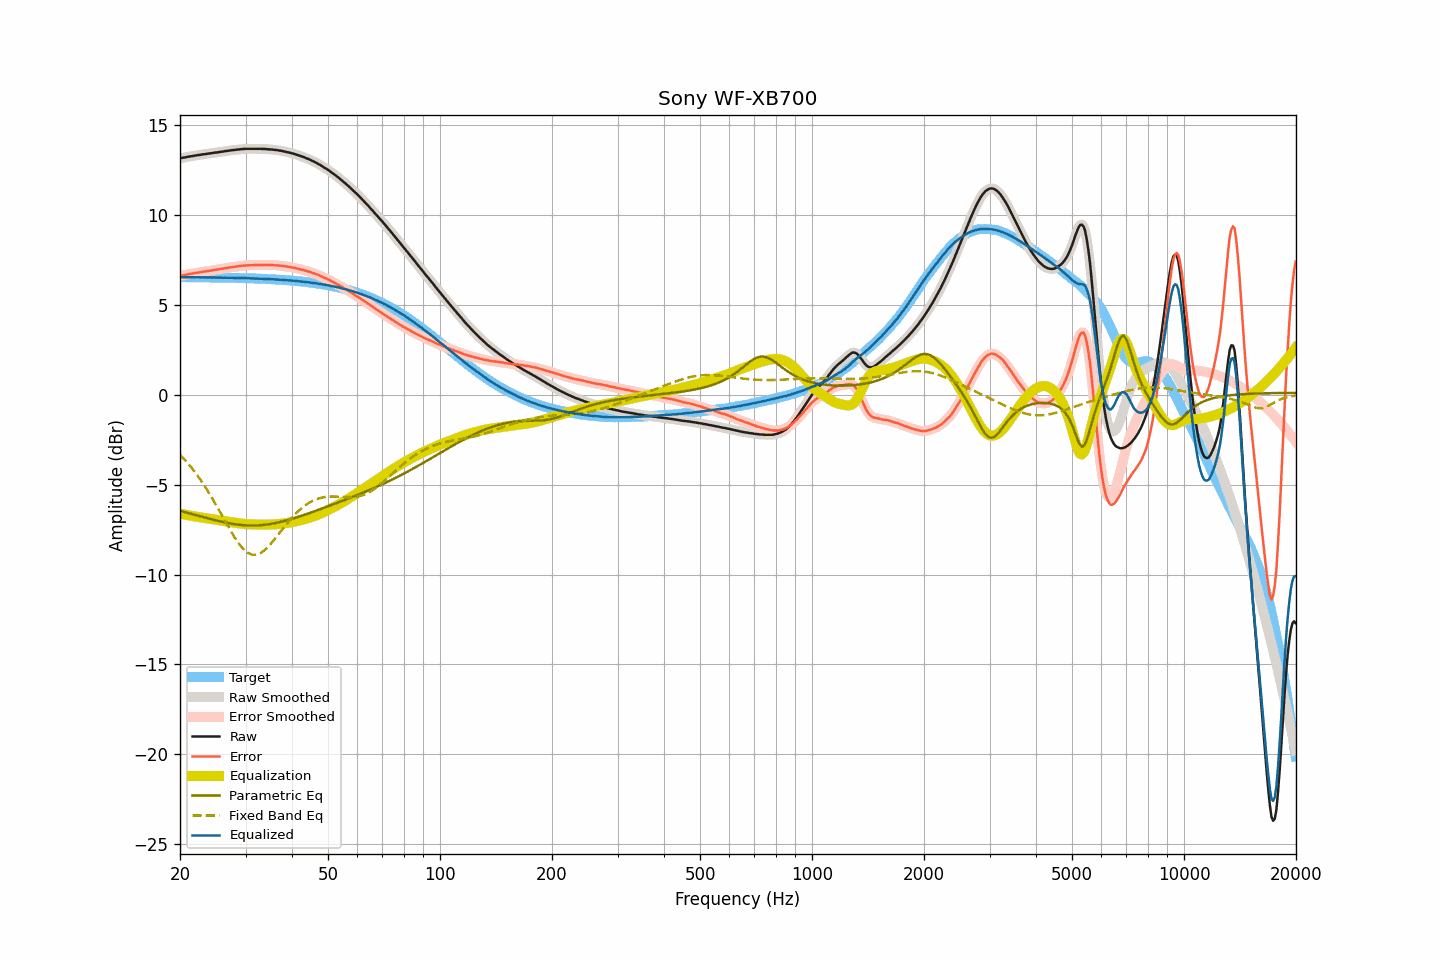

Data behind this chart, as committed beside it:
frequency, raw, smoothed, error, error_smoothed, equalization, parametric_eq, fixed_band_eq, equalized_raw, equalized_smoothed, target
20.00, 13.15, 13.15, 6.61, 6.61, -6.61, -6.46, -3.33, 6.54, 6.54, 6.54
20.20, 13.17, 13.17, 6.63, 6.63, -6.63, -6.48, -3.43, 6.54, 6.54, 6.54
20.40, 13.19, 13.19, 6.65, 6.65, -6.65, -6.51, -3.52, 6.54, 6.54, 6.54
20.61, 13.20, 13.21, 6.66, 6.67, -6.67, -6.53, -3.62, 6.54, 6.54, 6.54
20.81, 13.22, 13.22, 6.68, 6.68, -6.68, -6.55, -3.72, 6.54, 6.54, 6.54
21.02, 13.24, 13.24, 6.70, 6.70, -6.70, -6.58, -3.82, 6.54, 6.54, 6.54
21.23, 13.25, 13.25, 6.71, 6.72, -6.72, -6.60, -3.93, 6.53, 6.54, 6.54
21.44, 13.27, 13.27, 6.73, 6.73, -6.73, -6.62, -4.04, 6.54, 6.54, 6.54
21.66, 13.28, 13.28, 6.75, 6.75, -6.75, -6.65, -4.15, 6.53, 6.53, 6.54
21.87, 13.30, 13.30, 6.77, 6.76, -6.76, -6.67, -4.27, 6.54, 6.54, 6.53
22.09, 13.31, 13.31, 6.78, 6.78, -6.78, -6.70, -4.39, 6.53, 6.53, 6.53
22.31, 13.33, 13.33, 6.80, 6.79, -6.79, -6.72, -4.51, 6.54, 6.53, 6.53
22.54, 13.34, 13.34, 6.81, 6.81, -6.81, -6.75, -4.64, 6.53, 6.53, 6.53
22.76, 13.35, 13.36, 6.82, 6.82, -6.82, -6.77, -4.77, 6.53, 6.53, 6.53
22.99, 13.37, 13.37, 6.84, 6.84, -6.84, -6.79, -4.90, 6.53, 6.53, 6.53
23.22, 13.38, 13.38, 6.85, 6.85, -6.85, -6.82, -5.03, 6.53, 6.53, 6.53
23.45, 13.39, 13.39, 6.86, 6.86, -6.86, -6.84, -5.17, 6.53, 6.53, 6.53
23.69, 13.40, 13.40, 6.87, 6.88, -6.88, -6.87, -5.31, 6.52, 6.53, 6.53
23.92, 13.42, 13.42, 6.90, 6.89, -6.89, -6.89, -5.46, 6.53, 6.52, 6.53
24.16, 13.43, 13.43, 6.91, 6.91, -6.91, -6.91, -5.60, 6.52, 6.52, 6.52
24.40, 13.44, 13.45, 6.92, 6.92, -6.92, -6.94, -5.75, 6.52, 6.53, 6.52
24.65, 13.46, 13.46, 6.94, 6.94, -6.93, -6.96, -5.91, 6.53, 6.52, 6.52
24.89, 13.47, 13.47, 6.95, 6.95, -6.95, -6.98, -6.06, 6.52, 6.52, 6.52
25.14, 13.48, 13.48, 6.96, 6.96, -6.96, -7.00, -6.22, 6.52, 6.52, 6.52
25.39, 13.49, 13.49, 6.97, 6.98, -6.98, -7.02, -6.38, 6.51, 6.52, 6.52
25.65, 13.51, 13.51, 6.99, 6.99, -6.99, -7.04, -6.54, 6.52, 6.52, 6.52
25.91, 13.52, 13.52, 7.01, 7.01, -7.01, -7.07, -6.70, 6.52, 6.52, 6.52
26.16, 13.53, 13.54, 7.02, 7.02, -7.02, -7.08, -6.86, 6.51, 6.51, 6.51
26.43, 13.55, 13.55, 7.04, 7.03, -7.04, -7.10, -7.02, 6.51, 6.51, 6.51
26.69, 13.56, 13.56, 7.05, 7.05, -7.05, -7.12, -7.18, 6.51, 6.51, 6.51
26.96, 13.57, 13.58, 7.06, 7.07, -7.07, -7.14, -7.34, 6.51, 6.51, 6.51
27.23, 13.59, 13.59, 7.08, 7.08, -7.08, -7.16, -7.49, 6.51, 6.51, 6.51
27.50, 13.60, 13.60, 7.10, 7.10, -7.09, -7.17, -7.64, 6.51, 6.51, 6.51
27.77, 13.61, 13.61, 7.11, 7.11, -7.11, -7.19, -7.79, 6.50, 6.50, 6.50
28.05, 13.62, 13.62, 7.12, 7.12, -7.12, -7.20, -7.94, 6.50, 6.50, 6.50
28.33, 13.63, 13.63, 7.13, 7.13, -7.13, -7.21, -8.07, 6.50, 6.50, 6.50
28.62, 13.64, 13.64, 7.14, 7.14, -7.15, -7.22, -8.21, 6.49, 6.50, 6.50
28.90, 13.65, 13.65, 7.16, 7.16, -7.16, -7.23, -8.32, 6.49, 6.49, 6.49
29.19, 13.66, 13.66, 7.17, 7.17, -7.17, -7.24, -8.44, 6.49, 6.49, 6.49
29.48, 13.67, 13.67, 7.18, 7.18, -7.18, -7.25, -8.54, 6.49, 6.49, 6.49
29.78, 13.67, 13.68, 7.18, 7.19, -7.19, -7.26, -8.63, 6.49, 6.49, 6.49
30.08, 13.68, 13.68, 7.20, 7.19, -7.19, -7.26, -8.71, 6.49, 6.49, 6.48
30.38, 13.68, 13.68, 7.20, 7.20, -7.20, -7.27, -8.78, 6.48, 6.48, 6.48
30.68, 13.68, 13.68, 7.20, 7.20, -7.20, -7.27, -8.83, 6.48, 6.48, 6.48
30.99, 13.68, 13.68, 7.21, 7.21, -7.21, -7.27, -8.87, 6.47, 6.47, 6.48
31.30, 13.68, 13.68, 7.21, 7.21, -7.21, -7.27, -8.89, 6.47, 6.47, 6.47
31.61, 13.68, 13.68, 7.21, 7.21, -7.21, -7.27, -8.90, 6.47, 6.47, 6.47
31.93, 13.68, 13.68, 7.21, 7.21, -7.22, -7.27, -8.90, 6.47, 6.47, 6.47
32.24, 13.68, 13.68, 7.22, 7.22, -7.22, -7.27, -8.88, 6.46, 6.46, 6.46
32.57, 13.68, 13.68, 7.22, 7.22, -7.22, -7.26, -8.85, 6.46, 6.46, 6.46
32.89, 13.68, 13.68, 7.22, 7.22, -7.22, -7.26, -8.81, 6.46, 6.46, 6.46
33.22, 13.67, 13.68, 7.22, 7.22, -7.22, -7.25, -8.75, 6.45, 6.45, 6.45
33.55, 13.67, 13.67, 7.22, 7.22, -7.22, -7.24, -8.69, 6.45, 6.45, 6.45
33.89, 13.67, 13.67, 7.23, 7.22, -7.22, -7.23, -8.61, 6.45, 6.44, 6.44
34.23, 13.66, 13.66, 7.22, 7.22, -7.22, -7.22, -8.53, 6.44, 6.44, 6.44
34.57, 13.65, 13.66, 7.22, 7.22, -7.22, -7.21, -8.43, 6.43, 6.44, 6.44
34.92, 13.65, 13.65, 7.22, 7.22, -7.22, -7.19, -8.34, 6.43, 6.43, 6.43
35.27, 13.64, 13.64, 7.21, 7.21, -7.21, -7.18, -8.23, 6.43, 6.43, 6.43
35.62, 13.63, 13.63, 7.21, 7.21, -7.21, -7.16, -8.13, 6.42, 6.42, 6.42
35.97, 13.62, 13.62, 7.20, 7.21, -7.21, -7.14, -8.02, 6.42, 6.42, 6.42
... 635 more rows
